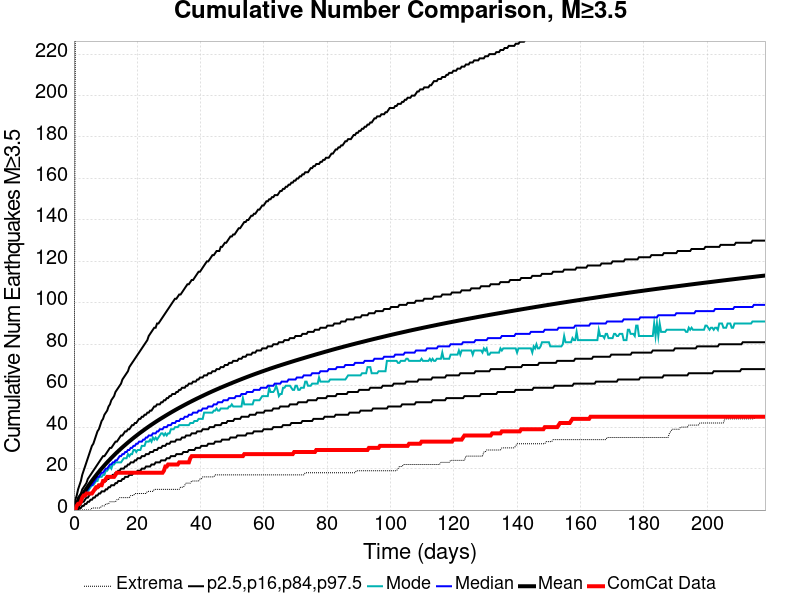

The data file committed next to this chart (first rows):
Time (days), ComCat Data, Simulation Mean, Simulation Median, Simulation Mode, Simulation Minimum, Simulation Maximum, 2.5 %-ile, 16 %-ile, 84 %-ile, 97.5 %-ile
0.0, 0.0, 0.0, 0.0, 0.0, 0.0, 0.0, 0.0, 0.0, 0.0, 0.0
0.4375, 0.0, 1.328, 1.0, 1.0, 0.0, 229.0, 0.0, 0.0, 2.0, 5.0
0.875, 2.0, 2.56, 2.0, 2.0, 0.0, 274.0, 0.0, 1.0, 4.0, 7.0
1.312, 3.0, 3.766, 3.0, 3.0, 0.0, 312.0, 0.0, 1.0, 6.0, 10.0
1.75, 3.0, 4.941, 4.0, 4.0, 0.0, 327.0, 1.0, 2.0, 7.0, 12.0
2.187, 4.0, 6.067, 5.0, 4.0, 0.0, 339.0, 1.0, 3.0, 8.0, 14.0
2.625, 6.0, 7.178, 6.0, 5.0, 0.0, 359.0, 2.0, 4.0, 10.0, 17.0
3.062, 7.0, 8.256, 7.0, 6.0, 0.0, 375.0, 2.0, 4.0, 11.0, 19.0
3.5, 7.0, 9.304, 8.0, 7.0, 0.0, 392.0, 3.0, 5.0, 12.0, 21.0
3.937, 8.0, 10.32, 9.0, 8.0, 0.0, 403.0, 3.0, 6.0, 13.0, 23.0
4.375, 8.0, 11.31, 10.0, 9.0, 0.0, 420.0, 4.0, 6.0, 15.0, 25.0
4.812, 8.0, 12.27, 11.0, 10.0, 0.0, 434.0, 4.0, 7.0, 16.0, 27.0
5.25, 8.0, 13.22, 12.0, 11.0, 0.0, 442.0, 5.0, 8.0, 17.0, 29.0
5.687, 8.0, 14.14, 12.0, 12.0, 1.0, 449.0, 5.0, 8.0, 18.0, 31.0
6.125, 9.0, 15.04, 13.0, 12.0, 1.0, 468.0, 6.0, 9.0, 19.0, 32.0
6.562, 10.0, 15.92, 14.0, 13.0, 1.0, 500.0, 6.0, 10.0, 20.0, 34.0
7, 11.0, 16.78, 15.0, 14.0, 1.0, 522.0, 7.0, 10.0, 21.0, 36.0
7.437, 11.0, 17.63, 16.0, 14.0, 1.0, 531.0, 7.0, 11.0, 22.0, 38.0
7.875, 12.0, 18.45, 16.0, 16.0, 1.0, 539.0, 8.0, 11.0, 23.0, 39.0
8.312, 12.0, 19.26, 17.0, 16.0, 1.0, 559.0, 8.0, 12.0, 24.0, 41.0
8.75, 12.0, 20.05, 18.0, 16.0, 2.0, 576.0, 9.0, 13.0, 25.0, 43.0
9.187, 14.0, 20.81, 18.0, 17.0, 2.0, 590.0, 9.0, 13.0, 26.0, 44.0
9.624, 14.0, 21.57, 19.0, 17.0, 2.0, 597.0, 9.0, 14.0, 26.0, 46.0
10.06, 15.0, 22.31, 20.0, 19.0, 3.0, 602.0, 10.0, 14.0, 27.0, 47.0
10.5, 16.0, 23.04, 20.0, 19.0, 3.0, 611.0, 10.0, 15.0, 28.0, 48.0
10.94, 16.0, 23.76, 21.0, 20.0, 3.0, 617.0, 11.0, 15.0, 29.0, 50.0
11.37, 16.0, 24.45, 22.0, 21.0, 4.0, 684.0, 11.0, 16.0, 30.0, 51.0
11.81, 16.0, 25.15, 22.0, 20.0, 4.0, 706.0, 12.0, 16.0, 30.0, 53.0
12.25, 16.0, 25.84, 23.0, 22.0, 4.0, 721.0, 12.0, 17.0, 31.0, 54.0
12.69, 16.0, 26.51, 23.0, 22.0, 4.0, 732.0, 12.0, 17.0, 32.0, 55.0
13.12, 17.0, 27.17, 24.0, 23.0, 4.0, 745.0, 13.0, 18.0, 33.0, 57.0
13.56, 18.0, 27.81, 24.0, 23.0, 5.0, 752.0, 13.0, 18.0, 33.0, 58.0
14, 18.0, 28.44, 25.0, 23.0, 5.0, 758.0, 14.0, 19.0, 34.0, 59.0
14.44, 18.0, 29.06, 26.0, 23.0, 6.0, 768.0, 14.0, 19.0, 35.0, 60.0
14.87, 18.0, 29.67, 26.0, 23.0, 6.0, 770.0, 14.0, 20.0, 36.0, 61.0
15.31, 18.0, 30.28, 27.0, 24.0, 6.0, 784.0, 15.0, 20.0, 36.0, 63.0
15.75, 18.0, 30.87, 27.0, 25.0, 6.0, 792.0, 15.0, 20.0, 37.0, 64.0
16.19, 18.0, 31.45, 28.0, 25.0, 6.0, 798.0, 16.0, 21.0, 38.0, 65.0
16.62, 18.0, 32.03, 28.0, 25.0, 6.0, 803.0, 16.0, 21.0, 38.0, 66.0
17.06, 18.0, 32.6, 29.0, 27.0, 6.0, 807.0, 16.0, 22.0, 39.0, 67.0
17.5, 18.0, 33.17, 29.0, 26.0, 6.0, 809.0, 17.0, 22.0, 39.0, 69.0
17.94, 18.0, 33.72, 30.0, 27.0, 7.0, 819.0, 17.0, 23.0, 40.0, 70.0
18.37, 18.0, 34.26, 30.0, 27.0, 7.0, 820.0, 17.0, 23.0, 41.0, 71.0
18.81, 18.0, 34.8, 31.0, 29.0, 7.0, 824.0, 18.0, 23.0, 41.0, 72.0
19.25, 18.0, 35.33, 31.0, 29.0, 8.0, 826.0, 18.0, 24.0, 42.0, 73.0
19.69, 18.0, 35.85, 32.0, 28.0, 8.0, 827.0, 18.0, 24.0, 42.0, 74.0
20.12, 18.0, 36.37, 32.0, 29.0, 8.0, 829.0, 19.0, 25.0, 43.0, 75.0
20.56, 18.0, 36.89, 33.0, 29.0, 8.0, 832.0, 19.0, 25.0, 44.0, 76.0
21, 18.0, 37.39, 33.0, 29.0, 8.0, 837.0, 19.0, 25.0, 44.0, 77.0
21.44, 18.0, 37.88, 33.0, 31.0, 8.0, 844.0, 20.0, 26.0, 45.0, 78.0
21.87, 18.0, 38.36, 34.0, 31.0, 8.0, 848.0, 20.0, 26.0, 45.0, 79.0
22.31, 18.0, 38.85, 34.0, 31.0, 8.0, 850.0, 20.0, 26.0, 46.0, 80.0
22.75, 18.0, 39.34, 35.0, 33.0, 8.0, 853.0, 21.0, 27.0, 46.0, 81.0
23.19, 18.0, 39.81, 35.0, 33.0, 9.0, 857.0, 21.0, 27.0, 47.0, 82.0
23.62, 18.0, 40.28, 36.0, 33.0, 9.0, 859.0, 21.0, 27.0, 47.0, 84.0
24.06, 18.0, 40.74, 36.0, 34.0, 9.0, 865.0, 21.0, 28.0, 48.0, 85.0
24.5, 18.0, 41.19, 36.0, 33.0, 9.0, 867.0, 22.0, 28.0, 48.0, 86.0
24.94, 18.0, 41.64, 37.0, 35.0, 9.0, 869.0, 22.0, 28.0, 49.0, 87.0
25.37, 18.0, 42.09, 37.0, 34.0, 10.0, 873.0, 22.0, 29.0, 50.0, 88.0
25.81, 18.0, 42.53, 37.0, 35.0, 10.0, 875.0, 23.0, 29.0, 50.0, 88.0
... 440 more rows
